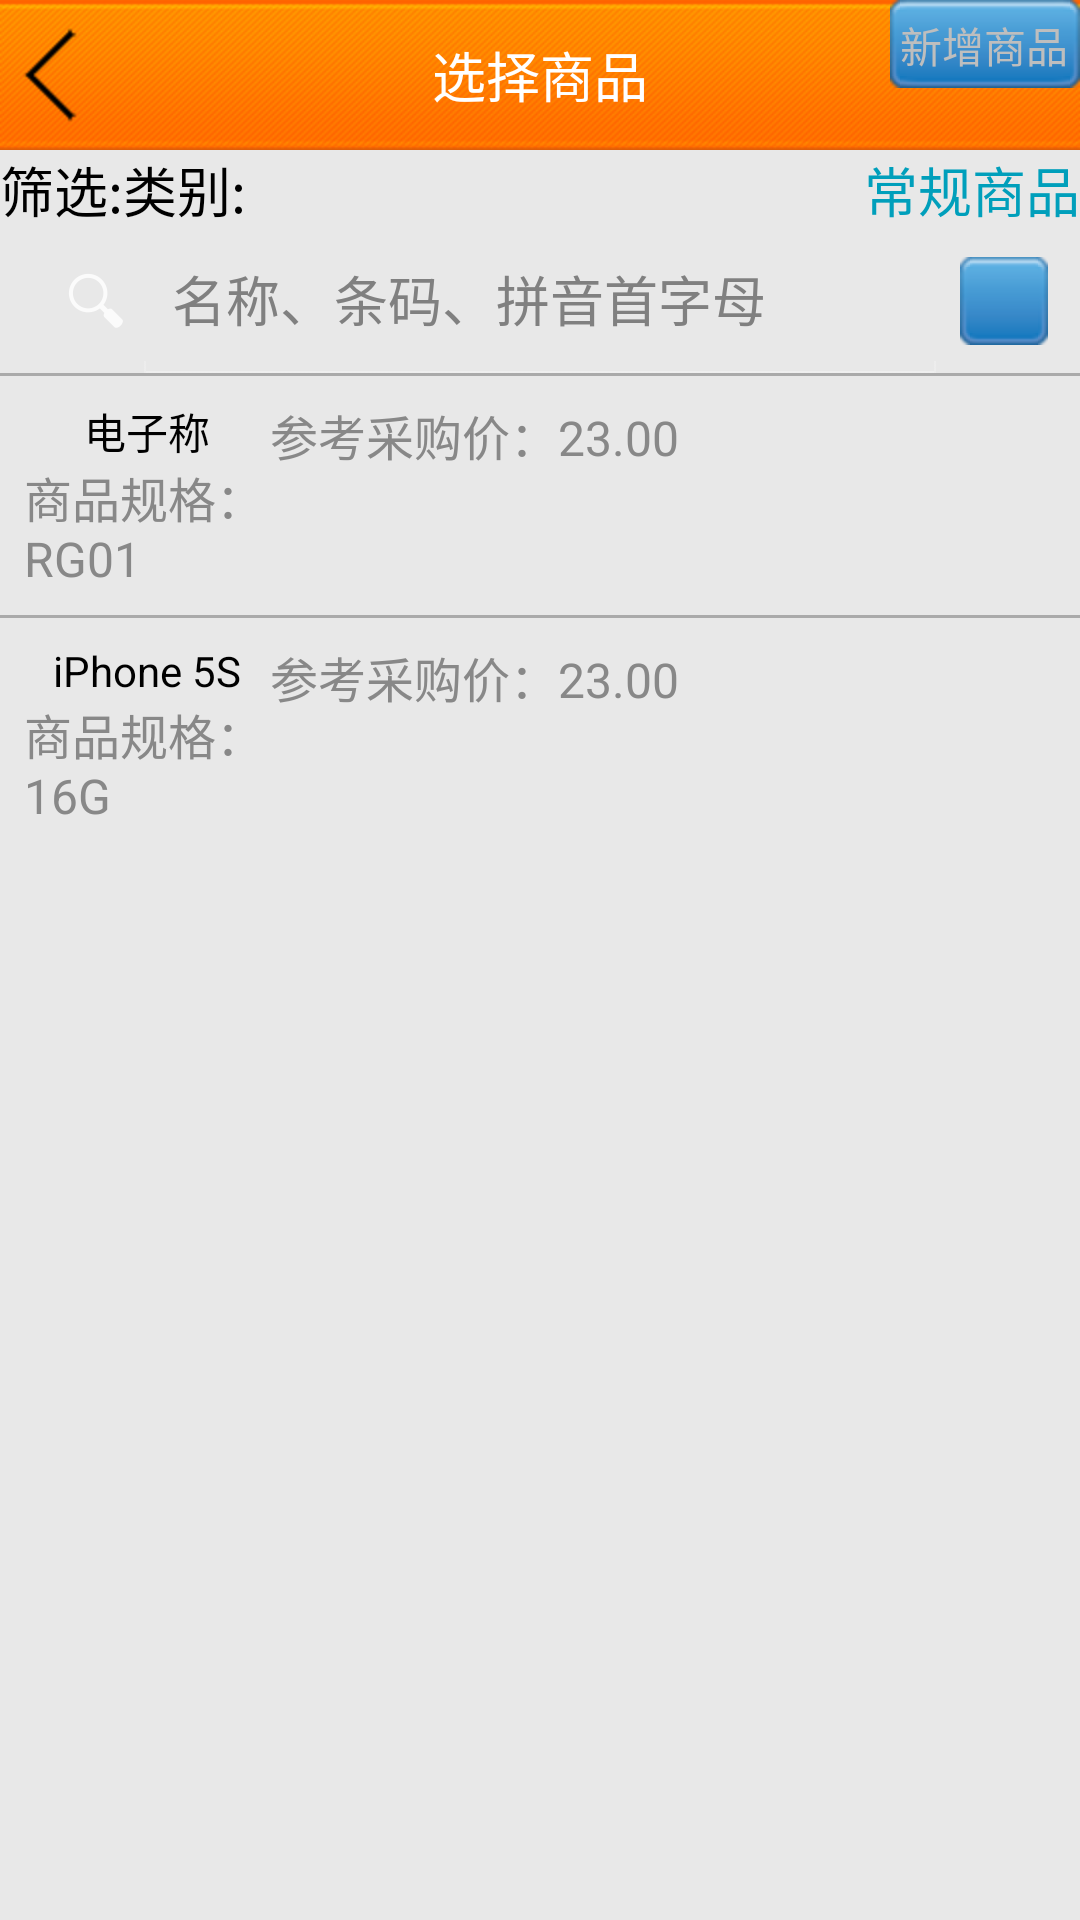

Produce the Android XML layout that renders to this screen, including the resource entries it uses.
<!-- AndroidManifest.xml: application theme android:Theme.NoTitleBar.Fullscreen -->
<!-- res/layout/activity_purchase_goods.xml -->
<?xml version="1.0" encoding="utf-8"?>

<LinearLayout xmlns:android="http://schemas.android.com/apk/res/android"
    android:layout_width="match_parent"
    android:layout_height="match_parent"
    android:background="@drawable/main_bg"
    android:orientation="vertical" >

    <RelativeLayout
        android:layout_width="match_parent"
        android:layout_height="50dp"
        android:background="@drawable/title_bg" >

        <Button
            android:id="@+id/previous"
            android:layout_width="wrap_content"
            android:layout_height="wrap_content"
            android:layout_alignParentLeft="true"
            android:layout_centerVertical="true"
            android:background="@drawable/back" />

        <TextView
            android:id="@+id/title"
            android:layout_width="wrap_content"
            android:layout_height="wrap_content"
            android:layout_centerInParent="true"
            android:text="选择商品"
            android:textColor="#fff"
            android:textSize="18sp" />

        <LinearLayout
            android:layout_width="wrap_content"
            android:layout_height="wrap_content"
            android:layout_alignParentRight="true"
            android:layout_marginLeft="8dp"
            android:background="@drawable/btn_bg"
            android:gravity="center"
            android:orientation="horizontal" >

            <ImageView
                android:layout_width="wrap_content"
                android:layout_height="wrap_content"
                android:src="@drawable/header_add" />

            <TextView
                android:layout_width="wrap_content"
                android:layout_height="wrap_content"
                android:text="新增商品" />
        </LinearLayout>
    </RelativeLayout>

    <RelativeLayout
        android:layout_width="match_parent"
        android:layout_height="wrap_content" >

        <TextView
            android:id="@+id/txt_query"
            android:layout_width="wrap_content"
            android:layout_height="wrap_content"
            android:layout_alignParentLeft="true"
            android:text="筛选:"
            android:textColor="@color/font_black" 
            android:textSize="18sp"/>

        <TextView
            android:layout_width="wrap_content"
            android:layout_height="wrap_content"
            android:layout_toRightOf="@+id/txt_query"
            android:text="类别:"
            android:textColor="@color/font_black" 
            android:textSize="18sp"/>

        <TextView
            android:layout_width="wrap_content"
            android:layout_height="wrap_content"
            android:layout_alignParentRight="true"
            android:text="常规商品"
            android:textColor="@color/font_blue" 
            android:textSize="18sp"/>
    </RelativeLayout>

    <LinearLayout
        android:layout_width="match_parent"
        android:layout_height="wrap_content"
        android:gravity="left|center" >

        <SearchView
            android:id="@+id/search_goods"
            android:layout_width="wrap_content"
            android:layout_height="wrap_content"
            android:iconifiedByDefault="false"
            android:inputType="textFilter"
            android:queryHint="名称、条码、拼音首字母" >
        </SearchView>

        <Button
            android:id="@+id/btn_scan"
            android:layout_width="wrap_content"
            android:layout_height="wrap_content"
            android:background="@drawable/btn_bg" />
    </LinearLayout>

    <View
        android:layout_width="match_parent"
        android:layout_height="1dp"
        android:background="@android:color/darker_gray" />

    <LinearLayout
        android:layout_width="match_parent"
        android:layout_height="wrap_content" android:layout_margin="8dp">

        <LinearLayout
            android:layout_width="0dp"
            android:layout_height="wrap_content"
            android:layout_weight="1.5"
            android:gravity="center"
            android:orientation="vertical" >

            <TextView
                android:layout_width="wrap_content"
                android:layout_height="wrap_content"
                android:text="电子称"
                android:textColor="@color/font_black" />

            <TextView
                android:layout_width="wrap_content"
                android:layout_height="wrap_content"
                android:text="商品规格：RG01"
                android:textColor="@color/font_default"
                android:textSize="16sp" />
        </LinearLayout>

        <LinearLayout
            android:layout_width="0dp"
            android:layout_height="wrap_content"
            android:layout_marginRight="8dp"
            android:layout_weight="3.5"
            android:gravity="left|center"
            android:orientation="vertical" >

            <LinearLayout
                android:layout_width="wrap_content"
                android:layout_height="wrap_content" >

                <TextView
                    android:layout_width="wrap_content"
                    android:layout_height="wrap_content"
                    android:text="参考采购价：23.00"
                    android:textColor="@color/font_default"
                    android:textSize="16sp" />
            </LinearLayout>
        </LinearLayout>

        <LinearLayout
            android:layout_width="0dp"
            android:layout_height="match_parent"
            android:layout_marginRight="8dp"
            android:layout_weight="1"
            android:gravity="right|center" >

            <Button
                android:layout_width="wrap_content"
                android:layout_height="wrap_content"
                android:background="@drawable/open_arrow" />
        </LinearLayout>
    </LinearLayout>

    <View
        android:layout_width="match_parent"
        android:layout_height="1dp"
        android:background="@android:color/darker_gray" />

    <LinearLayout
        android:layout_width="match_parent"
        android:layout_height="wrap_content" 
        android:layout_margin="8dp">

        <LinearLayout
            android:layout_width="0dp"
            android:layout_height="wrap_content"
            android:layout_weight="1.5"
            android:gravity="center"
            android:orientation="vertical" >

            <TextView
                android:layout_width="wrap_content"
                android:layout_height="wrap_content"
                android:text="iPhone 5S"
                android:textColor="@color/font_black" />

            <TextView
                android:layout_width="wrap_content"
                android:layout_height="wrap_content"
                android:text="商品规格：16G"
                android:textColor="@color/font_default"
                android:textSize="16sp" />
        </LinearLayout>

        <LinearLayout
            android:layout_width="0dp"
            android:layout_height="wrap_content"
            android:layout_marginRight="8dp"
            android:layout_weight="3.5"
            android:gravity="left|center"
            android:orientation="vertical" >

            <LinearLayout
                android:layout_width="wrap_content"
                android:layout_height="wrap_content" >

                <TextView
                    android:layout_width="wrap_content"
                    android:layout_height="wrap_content"
                    android:text="参考采购价：23.00"
                    android:textColor="@color/font_default"
                    android:textSize="16sp" />
            </LinearLayout>
        </LinearLayout>

        <LinearLayout
            android:layout_width="0dp"
            android:layout_height="match_parent"
            android:layout_marginRight="8dp"
            android:layout_weight="1"
            android:gravity="right|center" >

            <Button
                android:layout_width="wrap_content"
                android:layout_height="wrap_content"
                android:background="@drawable/open_arrow" />
        </LinearLayout>
    </LinearLayout>

</LinearLayout>
<!-- resources referenced by this layout -->
<resources>
  <color name="font_black">#ff000000</color>
  <color name="font_blue">#009fbb</color>
  <color name="font_default">#888888</color>
  <!-- drawable back: png bitmap (drawable-hdpi, 3109 bytes) -->
  <!-- drawable title_bg: png bitmap (drawable-hdpi, 7376 bytes) -->
</resources>
